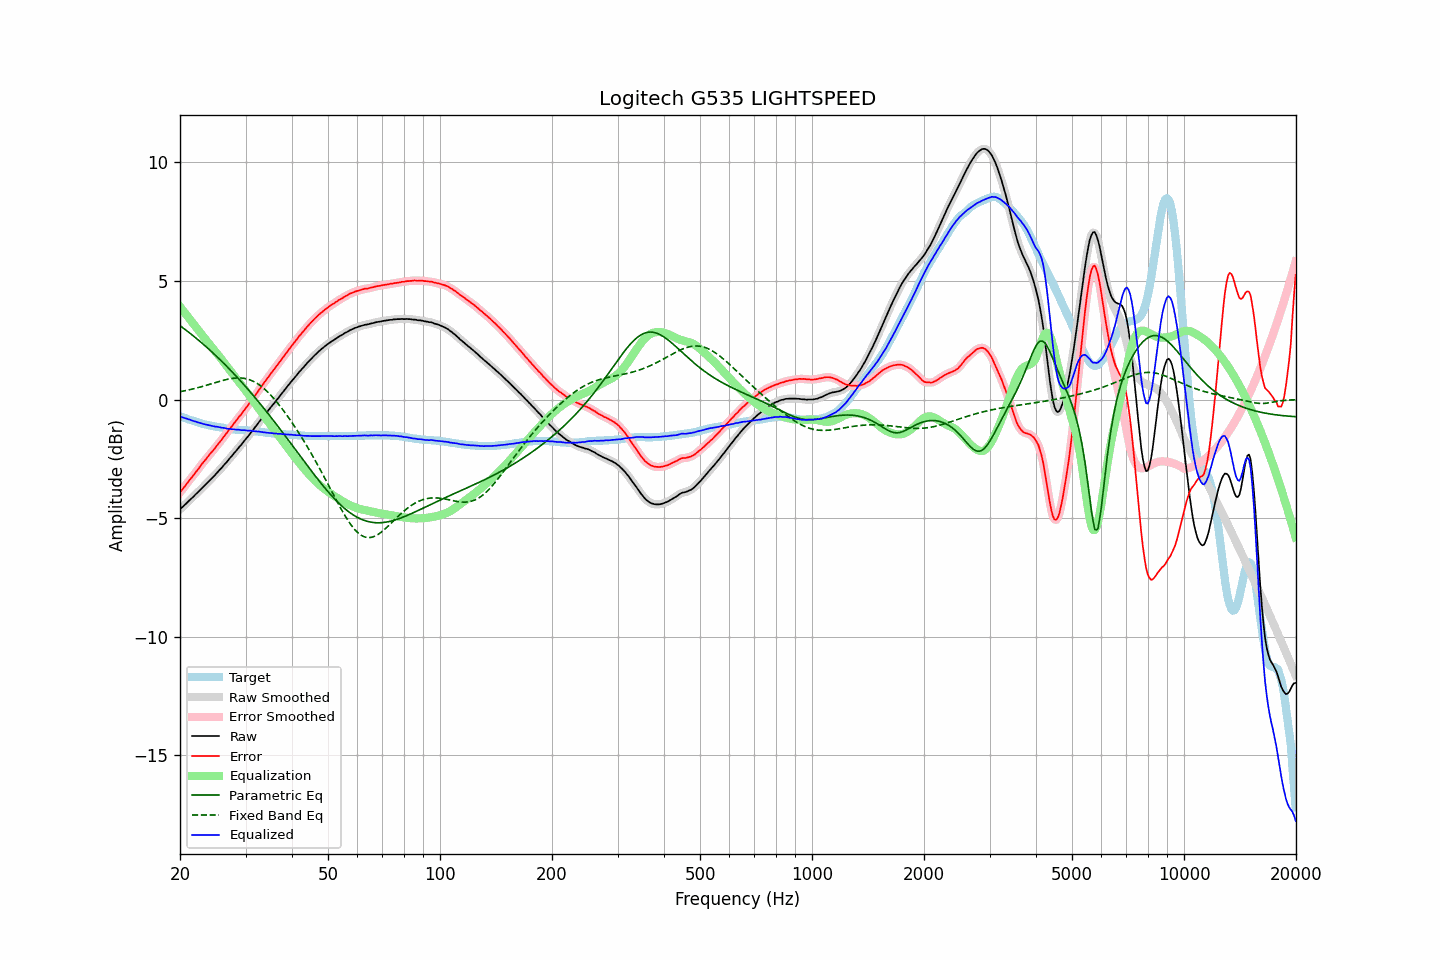

Values plotted in this chart, from the file beside it:
frequency, raw, error, smoothed, error_smoothed, equalization, parametric_eq, fixed_band_eq, equalized_raw, equalized_smoothed, target
20.00, -4.63, -3.92, -4.63, -3.92, 3.92, 3.11, 0.33, -0.71, -0.71, -0.71
20.20, -4.56, -3.83, -4.57, -3.83, 3.83, 3.06, 0.34, -0.73, -0.74, -0.73
20.40, -4.51, -3.75, -4.50, -3.75, 3.74, 3.01, 0.35, -0.77, -0.76, -0.76
20.61, -4.44, -3.66, -4.44, -3.66, 3.66, 2.96, 0.37, -0.78, -0.78, -0.78
20.81, -4.37, -3.57, -4.37, -3.57, 3.57, 2.91, 0.38, -0.80, -0.80, -0.80
21.02, -4.31, -3.48, -4.31, -3.48, 3.48, 2.86, 0.40, -0.83, -0.82, -0.83
21.23, -4.24, -3.39, -4.24, -3.39, 3.40, 2.81, 0.41, -0.84, -0.85, -0.85
21.44, -4.18, -3.31, -4.18, -3.31, 3.31, 2.75, 0.43, -0.87, -0.87, -0.87
21.66, -4.12, -3.23, -4.11, -3.22, 3.22, 2.70, 0.45, -0.90, -0.89, -0.89
21.87, -4.05, -3.14, -4.05, -3.14, 3.13, 2.64, 0.46, -0.92, -0.92, -0.91
22.09, -3.98, -3.05, -3.98, -3.05, 3.05, 2.59, 0.48, -0.93, -0.94, -0.93
22.31, -3.92, -2.97, -3.92, -2.96, 2.96, 2.53, 0.50, -0.96, -0.96, -0.95
22.54, -3.85, -2.87, -3.85, -2.87, 2.87, 2.48, 0.52, -0.98, -0.98, -0.98
22.76, -3.78, -2.78, -3.78, -2.78, 2.78, 2.42, 0.53, -1.00, -1.00, -1.00
22.99, -3.71, -2.69, -3.71, -2.69, 2.70, 2.36, 0.55, -1.01, -1.02, -1.02
23.22, -3.65, -2.61, -3.65, -2.61, 2.61, 2.30, 0.57, -1.04, -1.04, -1.04
23.45, -3.58, -2.53, -3.58, -2.52, 2.52, 2.24, 0.59, -1.06, -1.06, -1.05
23.69, -3.51, -2.44, -3.51, -2.44, 2.44, 2.18, 0.61, -1.07, -1.07, -1.07
23.92, -3.44, -2.36, -3.44, -2.36, 2.36, 2.12, 0.63, -1.08, -1.08, -1.08
24.16, -3.37, -2.27, -3.37, -2.27, 2.27, 2.06, 0.65, -1.09, -1.10, -1.10
24.40, -3.31, -2.20, -3.31, -2.19, 2.19, 2.00, 0.67, -1.12, -1.11, -1.11
24.65, -3.24, -2.12, -3.24, -2.11, 2.11, 1.93, 0.69, -1.13, -1.13, -1.12
24.89, -3.17, -2.03, -3.17, -2.03, 2.03, 1.87, 0.71, -1.14, -1.14, -1.14
25.14, -3.09, -1.94, -3.09, -1.94, 1.94, 1.81, 0.73, -1.15, -1.15, -1.15
25.39, -3.02, -1.86, -3.02, -1.86, 1.86, 1.74, 0.76, -1.16, -1.16, -1.16
25.65, -2.95, -1.78, -2.95, -1.77, 1.77, 1.67, 0.77, -1.18, -1.17, -1.17
25.91, -2.87, -1.69, -2.87, -1.69, 1.68, 1.61, 0.79, -1.19, -1.19, -1.18
26.16, -2.79, -1.60, -2.79, -1.60, 1.59, 1.54, 0.81, -1.19, -1.20, -1.19
26.43, -2.71, -1.50, -2.71, -1.51, 1.51, 1.47, 0.83, -1.21, -1.21, -1.21
26.69, -2.64, -1.42, -2.64, -1.41, 1.42, 1.40, 0.84, -1.22, -1.22, -1.22
26.96, -2.56, -1.33, -2.56, -1.32, 1.33, 1.34, 0.86, -1.23, -1.23, -1.23
27.23, -2.47, -1.23, -2.48, -1.24, 1.24, 1.27, 0.87, -1.23, -1.24, -1.24
27.50, -2.40, -1.15, -2.40, -1.15, 1.15, 1.20, 0.89, -1.25, -1.25, -1.25
27.77, -2.32, -1.07, -2.32, -1.06, 1.06, 1.12, 0.89, -1.26, -1.26, -1.25
28.05, -2.23, -0.97, -2.24, -0.97, 0.97, 1.05, 0.90, -1.26, -1.26, -1.26
28.33, -2.16, -0.89, -2.15, -0.88, 0.89, 0.98, 0.91, -1.27, -1.27, -1.27
28.62, -2.07, -0.80, -2.07, -0.80, 0.80, 0.91, 0.91, -1.27, -1.27, -1.27
28.90, -1.99, -0.71, -2.00, -0.72, 0.71, 0.83, 0.91, -1.28, -1.28, -1.28
29.19, -1.92, -0.64, -1.91, -0.63, 0.63, 0.76, 0.91, -1.29, -1.29, -1.28
29.48, -1.83, -0.54, -1.83, -0.54, 0.54, 0.68, 0.90, -1.29, -1.29, -1.29
29.78, -1.74, -0.45, -1.75, -0.45, 0.45, 0.61, 0.89, -1.29, -1.30, -1.29
30.08, -1.66, -0.36, -1.66, -0.36, 0.36, 0.53, 0.88, -1.30, -1.30, -1.30
30.38, -1.58, -0.28, -1.58, -0.27, 0.27, 0.45, 0.86, -1.31, -1.31, -1.30
30.68, -1.49, -0.18, -1.49, -0.18, 0.18, 0.37, 0.84, -1.31, -1.31, -1.31
30.99, -1.40, -0.08, -1.40, -0.09, 0.09, 0.30, 0.82, -1.31, -1.32, -1.32
31.30, -1.32, 0.00, -1.32, 0.01, -0.01, 0.22, 0.79, -1.33, -1.32, -1.32
31.61, -1.23, 0.10, -1.23, 0.10, -0.10, 0.14, 0.75, -1.33, -1.33, -1.33
31.93, -1.14, 0.20, -1.14, 0.19, -0.20, 0.05, 0.72, -1.34, -1.34, -1.34
32.24, -1.06, 0.28, -1.05, 0.29, -0.29, -0.03, 0.68, -1.35, -1.35, -1.34
32.57, -0.96, 0.39, -0.97, 0.39, -0.39, -0.11, 0.63, -1.35, -1.35, -1.35
32.89, -0.88, 0.48, -0.88, 0.48, -0.48, -0.19, 0.58, -1.36, -1.36, -1.36
33.22, -0.79, 0.58, -0.79, 0.58, -0.58, -0.27, 0.53, -1.37, -1.37, -1.37
33.55, -0.71, 0.67, -0.71, 0.68, -0.67, -0.36, 0.48, -1.38, -1.38, -1.38
33.89, -0.62, 0.77, -0.62, 0.77, -0.77, -0.44, 0.42, -1.39, -1.39, -1.39
34.23, -0.54, 0.86, -0.54, 0.86, -0.86, -0.53, 0.35, -1.40, -1.40, -1.40
34.57, -0.45, 0.95, -0.45, 0.95, -0.95, -0.61, 0.29, -1.40, -1.40, -1.40
34.92, -0.37, 1.04, -0.37, 1.04, -1.04, -0.70, 0.22, -1.41, -1.41, -1.41
35.27, -0.28, 1.14, -0.28, 1.13, -1.13, -0.79, 0.14, -1.42, -1.42, -1.42
35.62, -0.20, 1.22, -0.20, 1.22, -1.22, -0.87, 0.07, -1.43, -1.42, -1.42
35.97, -0.12, 1.31, -0.12, 1.31, -1.32, -0.96, -0.01, -1.43, -1.43, -1.43
... 635 more rows
